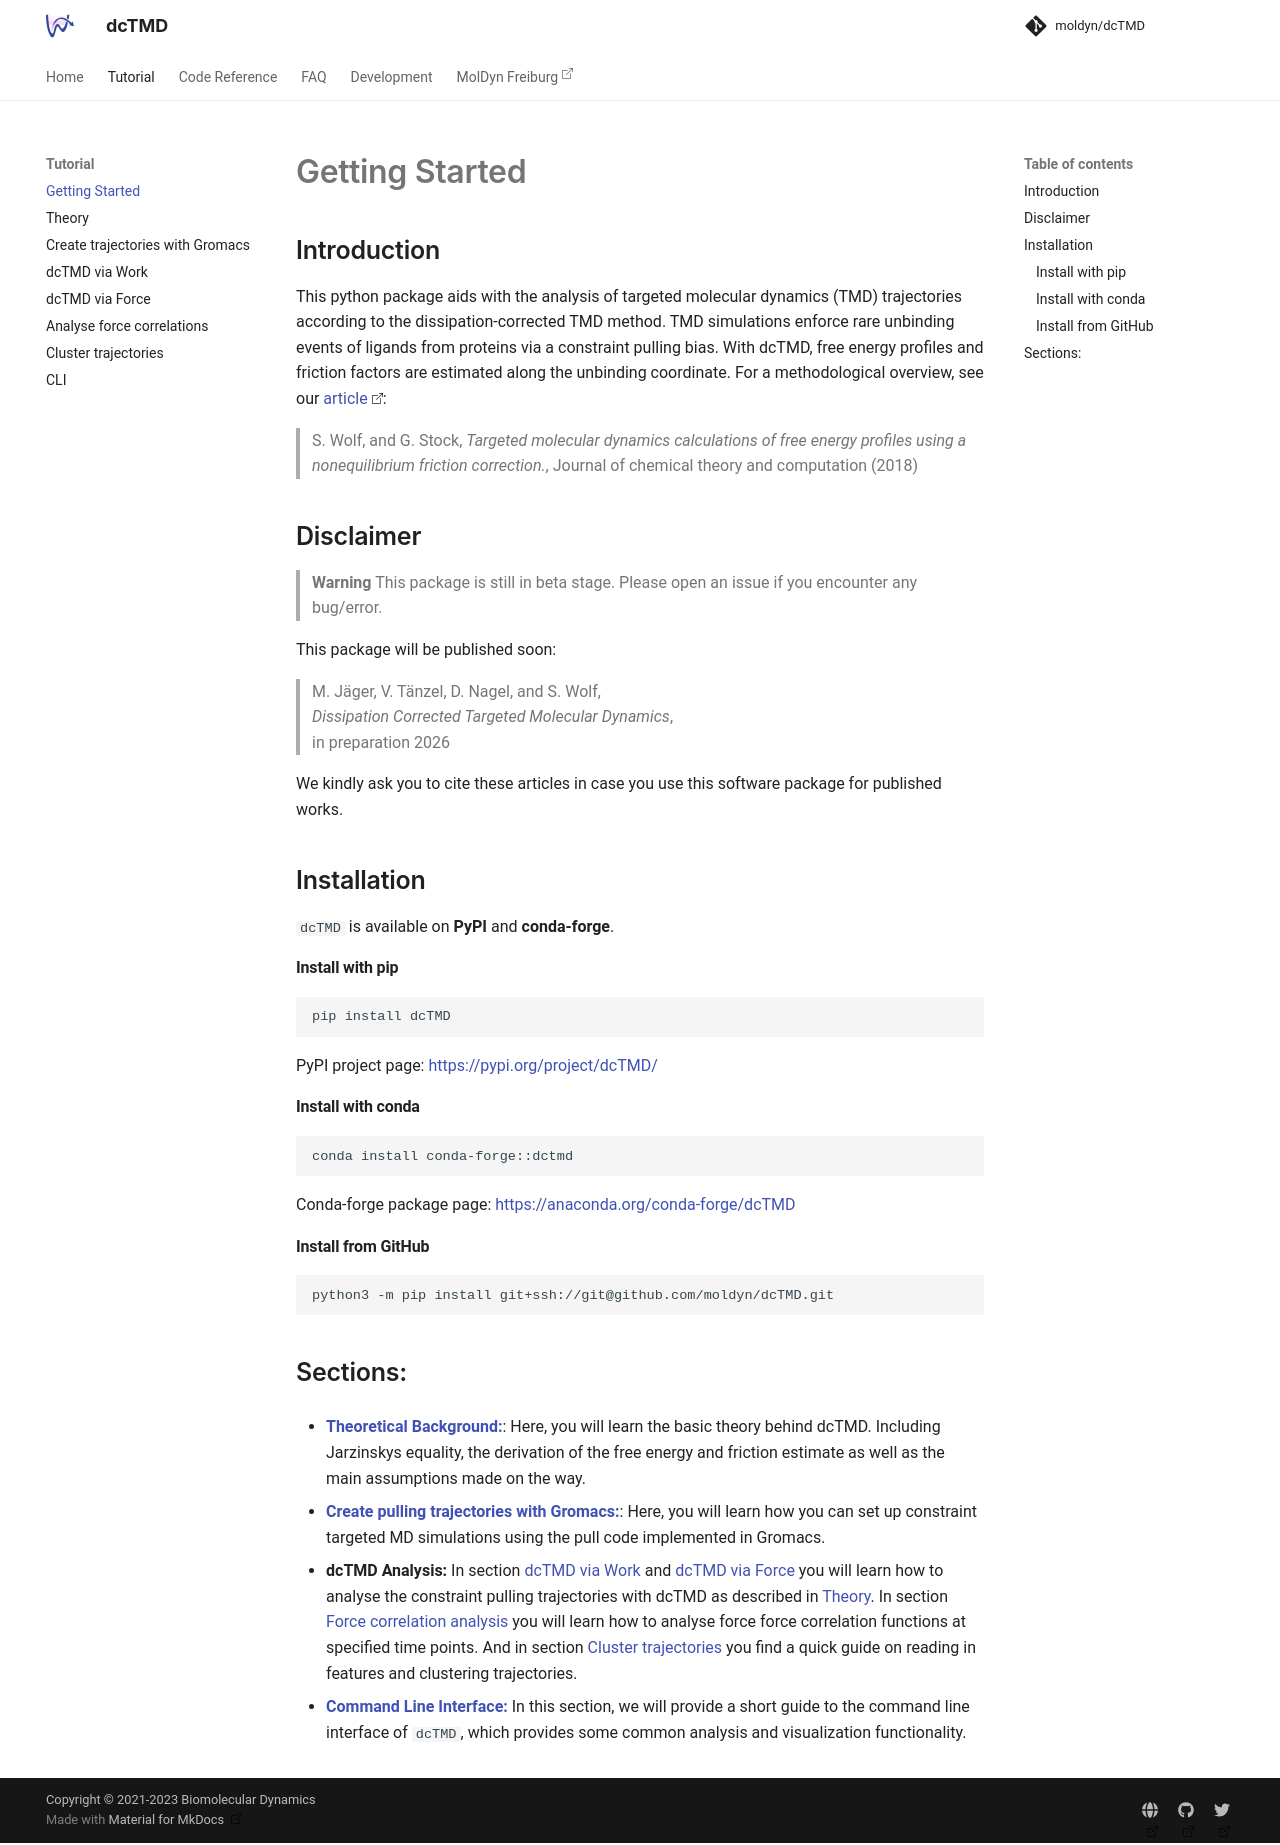

repository: moldyn/dcTMD · page: getting_started/index.html · generator: mkdocs

## Introduction
This python package aids with the analysis of targeted molecular dynamics (TMD) trajectories according to the dissipation-corrected TMD method. TMD simulations enforce rare unbinding events of ligands from proteins via a constraint pulling bias. With dcTMD, free energy profiles and friction factors are estimated along the unbinding coordinate. For a methodological overview, see our [article](https://pubs.acs.org/doi/full/10.1021/acs.jctc.8b00835):

> S. Wolf, and G. Stock,
> *Targeted molecular dynamics calculations of free energy profiles using a nonequilibrium friction correction.*,
> Journal of chemical theory and computation (2018)

## Disclaimer
> **Warning**
> This package is still in beta stage. Please open an issue if you encounter
> any bug/error.

This package will be published soon:

> M. Jäger, V. Tänzel, D. Nagel, and S. Wolf,  
> *Dissipation Corrected Targeted Molecular Dynamics*,    
> in preparation 2026

We kindly ask you to cite these articles in case you use this software package for published works.


## Installation

`dcTMD` is available on **PyPI** and **conda-forge**.

#### Install with pip

```bash
pip install dcTMD
```

PyPI project page: [https://pypi.org/project/dcTMD/](https://pypi.org/project/dcTMD/)

#### Install with conda

```bash
conda install conda-forge::dctmd
```

Conda-forge package page:
[https://anaconda.org/conda-forge/dcTMD](https://anaconda.org/conda-forge/dcTMD)

#### Install from GitHub

```bash
python3 -m pip install git+ssh://git@github.com/moldyn/dcTMD.git
```


## Sections:
- [**Theoretical Background:**](tutorials/theory.md): Here, you will learn the basic theory behind dcTMD. Including Jarzinskys equality, the derivation of the free energy and friction estimate as well as the main assumptions made on the way.

- [**Create pulling trajectories with Gromacs:**](tutorials/Gromacs.md): Here, you will learn how you can set up constraint targeted MD simulations using the pull code implemented in Gromacs. 

- **dcTMD Analysis:** In section [dcTMD via Work](tutorials/work.ipynb) and [dcTMD via Force](tutorials/force.ipynb) you will learn how to analyse the constraint pulling trajectories with dcTMD as described in [Theory](tutorials/theory.md). In section [Force correlation analysis](tutorials/force_correlation.ipynb) you will learn how to analyse force force correlation functions at specified time points. And in section [Cluster trajectories](tutorials/create_featureset.ipynb) you find a quick guide on reading in features and clustering trajectories.

- [**Command Line Interface:**](tutorials/CLI.ipynb) In this section, we will provide a short guide to the command line interface of `dcTMD`, which provides some common analysis and visualization functionality.
